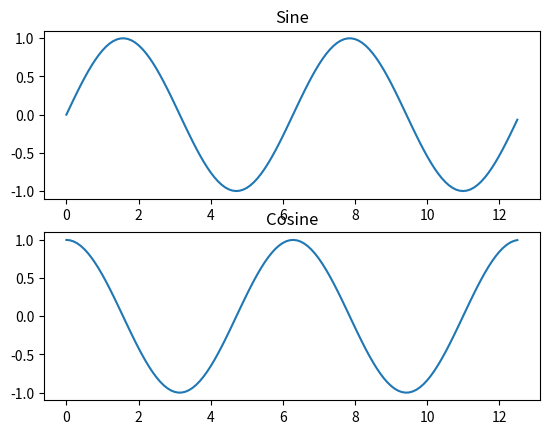

Reproduce this figure in Python.
#!/usr/bin/python

import numpy as np
import matplotlib.pyplot as plt

# x, y coordinates on sine and cosine curves
x = np.arange(0, 4 * np.pi, 0.1)
f_sin = np.sin(x)
f_cos = np.cos(x)

# first subplot with height 2 and width 1
plt.subplot(2, 1, 1)

plt.plot(x, f_sin)
plt.title('Sine')

# second subplot
plt.subplot(2, 1, 2)
plt.plot(x, f_cos)
plt.title('Cosine')

plt.show()
